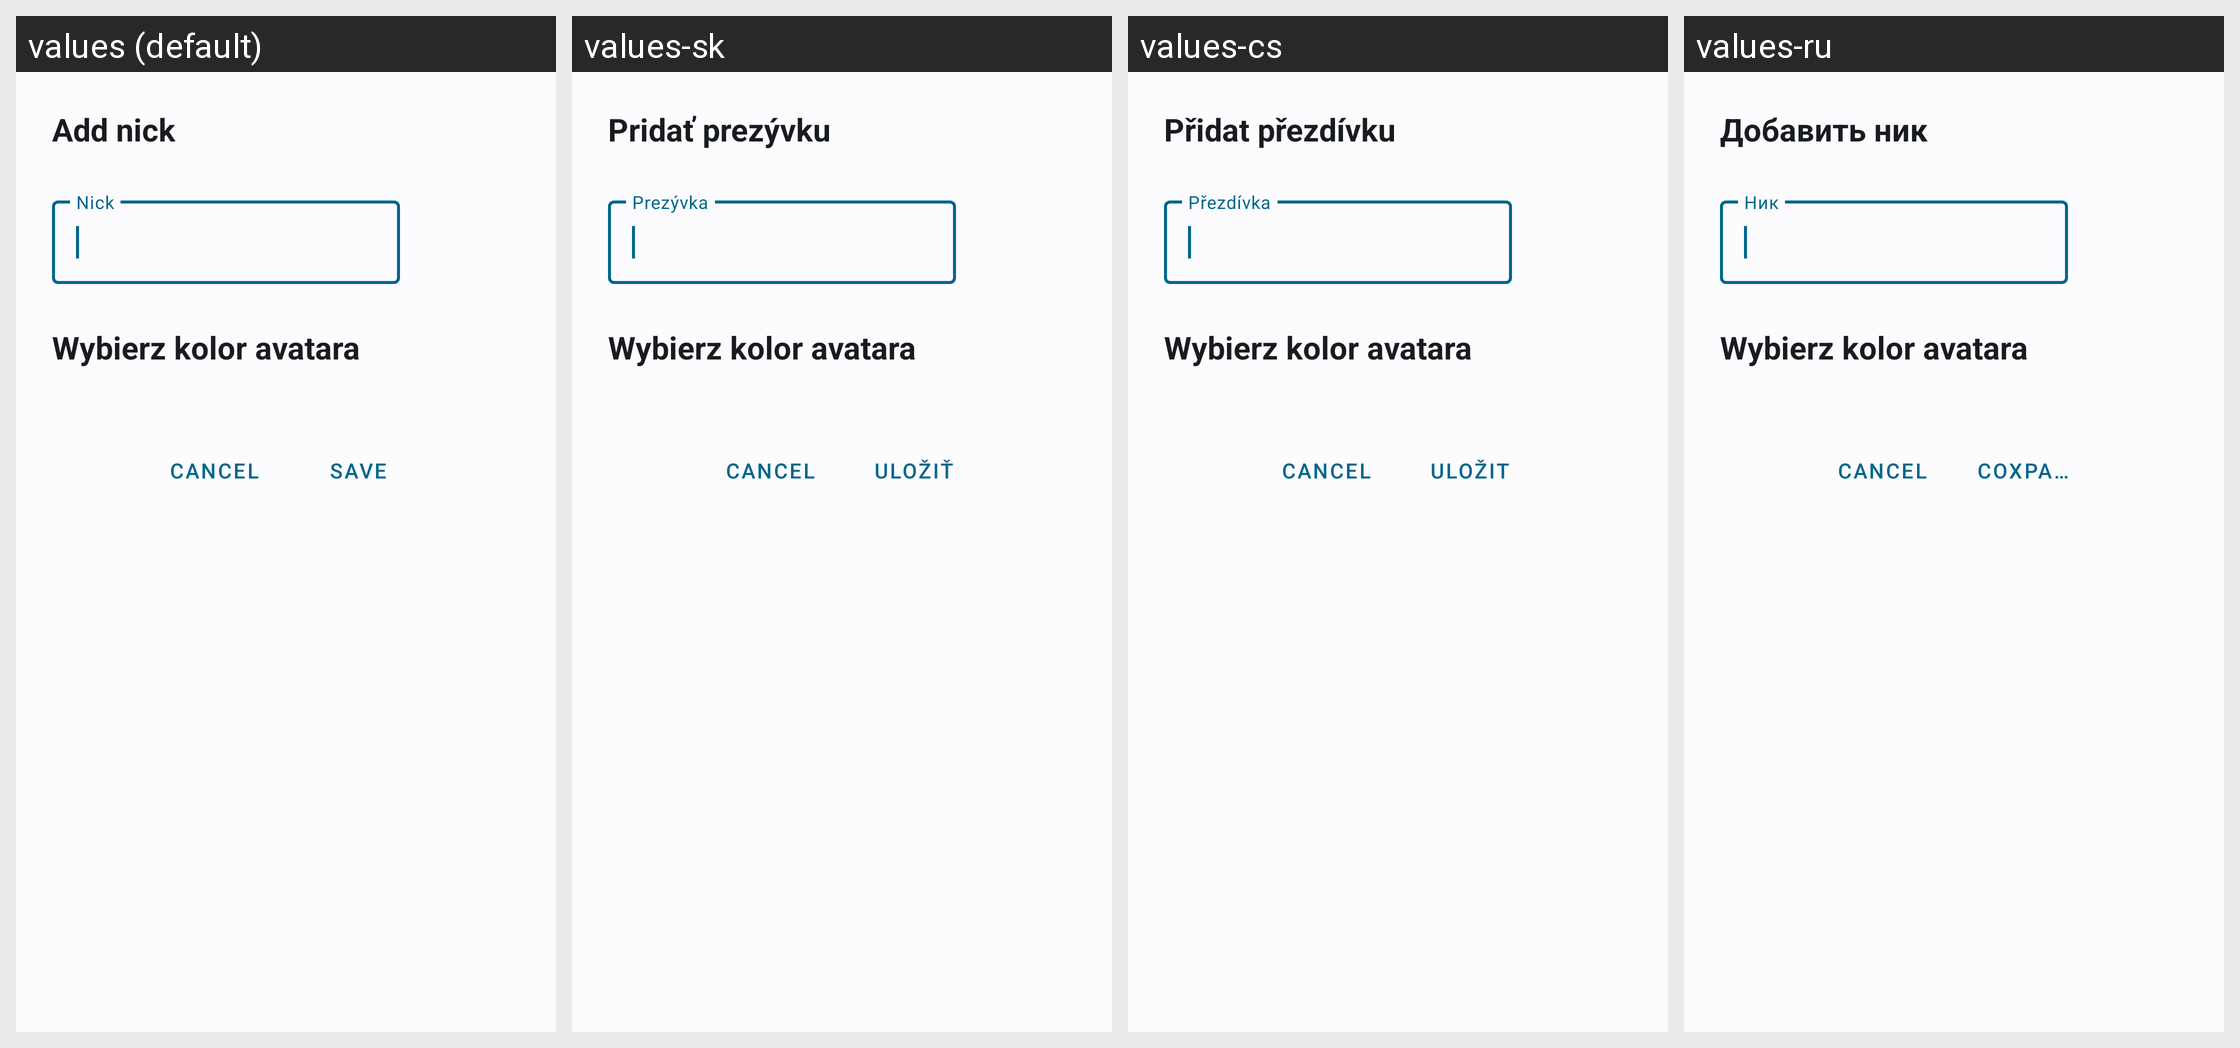

The Android screen above is rendered under several locales of the same app. Produce the string resources it draws, with the default and per-locale values.
Android screen res/layout/dialog_account_edit.xml rendered under 4 locales, left to right: values (default), values-sk, values-cs, values-ru. Device: Nexus 5 (rendered at 1080×1920; each locale shown at half size, 540×960, under a caption strip naming it); theme WulkanowyTheme.
Other locales in the repository, not shown: values-cs-rCZ, values-da-rDK, values-de, values-es-rES, values-it-rIT, values-lt, values-lt-rLT, values-lv-rLV, values-pl, values-ru-rRU, values-sk-rSK, values-uk.
Strings drawn on this screen, with the default value and each locale's value (text and hints the layout hard-codes, and strings that could not be matched under every locale, appear in the picture but are not listed):

account_edit_header
  values: Add nick
  values-sk: Pridať prezývku
  values-cs: Přidat přezdívku
  values-ru: Добавить ник

account_edit_nick_hint
  values: Nick
  values-sk: Prezývka
  values-cs: Přezdívka
  values-ru: Ник

all_save
  values: Save
  values-sk: Uložiť
  values-cs: Uložit
  values-ru: Сохранить
